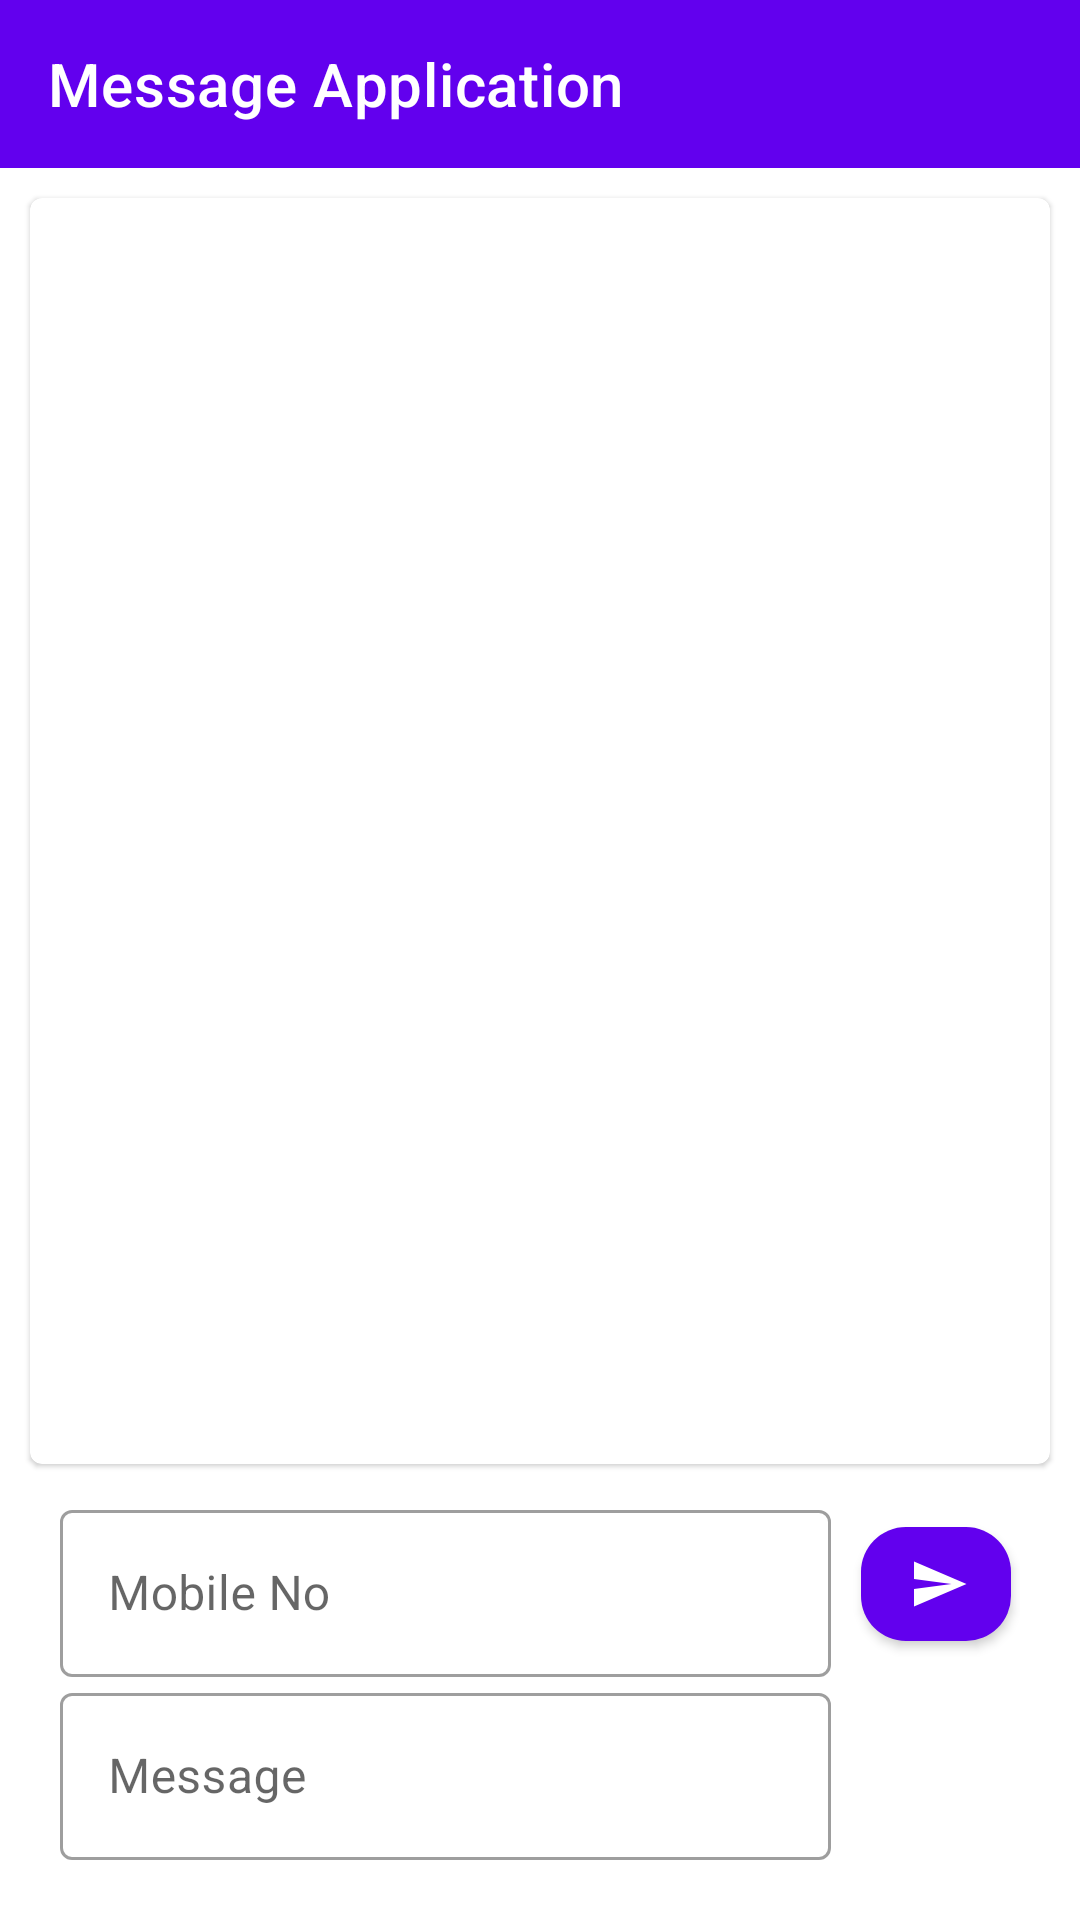

Android layout source for this screen:
<!-- AndroidManifest.xml: application theme Theme.MADPractical9_21012012033 -->
<!-- res/layout/activity_main.xml -->
<?xml version="1.0" encoding="utf-8"?>
<androidx.constraintlayout.widget.ConstraintLayout xmlns:android="http://schemas.android.com/apk/res/android"
    xmlns:app="http://schemas.android.com/apk/res-auto"
    xmlns:tools="http://schemas.android.com/tools"
    android:layout_width="match_parent"
    android:layout_height="match_parent"
    tools:context=".MainActivity">
    <com.google.android.material.appbar.AppBarLayout
        android:id="@+id/app_bar"
        android:layout_width="match_parent"
        android:layout_height="wrap_content"
        app:layout_constraintTop_toTopOf="parent">
        <androidx.appcompat.widget.Toolbar
            android:layout_width="match_parent"
            android:layout_height="match_parent"
            app:title="Message Application"
            app:titleTextColor="@color/white"/>
    </com.google.android.material.appbar.AppBarLayout>
    <com.google.android.material.card.MaterialCardView
        android:id="@+id/card"
        android:layout_width="0dp"
        android:layout_height="0dp"
        app:layout_constraintEnd_toEndOf="parent"
        app:layout_constraintStart_toStartOf="parent"
        app:layout_constraintBottom_toTopOf="@id/l1"
        app:layout_constraintTop_toBottomOf="@id/app_bar"
        android:layout_margin="10dp"
        >
        <ListView
            android:id="@+id/listView"
            android:layout_width="match_parent"
            android:layout_height="wrap_content"
            android:backgroundTint="@color/cardview_shadow_end_color"
            android:layout_margin="10dp"
            />
    </com.google.android.material.card.MaterialCardView>
    <LinearLayout
        android:id="@+id/l1"
        android:layout_width="match_parent"
        android:layout_height="wrap_content"
        android:weightSum="100"
        app:layout_constraintStart_toStartOf="parent"
        app:layout_constraintEnd_toEndOf="parent"
        app:layout_constraintBottom_toBottomOf="parent"
        android:orientation="horizontal"
        android:layout_margin="20dp">

        <LinearLayout
            android:layout_weight="90"
            android:layout_width="match_parent"
            android:layout_height="wrap_content"
            android:orientation="vertical">
            <com.google.android.material.textfield.TextInputLayout
                android:id="@+id/phoneNoInput"
                android:layout_width="match_parent"
                android:layout_height="wrap_content"
                android:hint="Mobile No"
                app:endIconMode="custom"
                app:endIconDrawable="@drawable/ic_baseline_phone_android_24"
                style="@style/Widget.MaterialComponents.TextInputLayout.OutlinedBox">

                <com.google.android.material.textfield.TextInputEditText
                    android:id="@+id/phoneNo"
                    android:layout_width="match_parent"
                    android:layout_height="match_parent"
                    android:inputType="phone"
                    />

            </com.google.android.material.textfield.TextInputLayout>
            <com.google.android.material.textfield.TextInputLayout
                android:id="@+id/msgInput"
                android:layout_width="match_parent"
                android:layout_height="wrap_content"
                android:hint="Message"
                app:endIconMode="custom"
                app:endIconDrawable="@drawable/ic_baseline_message_24"

                style="@style/Widget.MaterialComponents.TextInputLayout.OutlinedBox">

                <com.google.android.material.textfield.TextInputEditText
                    android:id="@+id/msg"
                    android:layout_width="match_parent"
                    android:layout_height="match_parent"
                    android:inputType="textLongMessage"
                    />

            </com.google.android.material.textfield.TextInputLayout>
        </LinearLayout>

        <com.google.android.material.button.MaterialButton
            android:id="@+id/sendButton"
            app:fabSize="normal"
            android:layout_width="50dp"
            android:layout_height="50dp"
            android:layout_marginHorizontal="10dp"
            android:layout_marginTop="5dp"
            app:icon="@drawable/ic_baseline_send_24"
            app:iconSize="20dp"
            android:elevation="5dp"
            app:cornerRadius="15dp"
            />

    </LinearLayout>

</androidx.constraintlayout.widget.ConstraintLayout>
<!-- resources referenced by this layout -->
<resources>
  <!-- drawable ic_baseline_send_24 (drawable) -->
  <vector android:autoMirrored="true" android:height="10dp"
      android:tint="#000000" android:viewportHeight="24"
      android:viewportWidth="24" android:width="10dp" xmlns:android="http://schemas.android.com/apk/res/android">
      <path android:fillColor="@android:color/white" android:pathData="M2.01,21L23,12 2.01,3 2,10l15,2 -15,2z"/>
  </vector>
  <style name="Theme.MADPractical9_21012012033" parent="Theme.MaterialComponents.DayNight.NoActionBar">
          
          <item name="colorPrimary">@color/purple_500</item>
          <item name="colorPrimaryVariant">@color/purple_700</item>
          <item name="colorOnPrimary">@color/white</item>
          
          <item name="colorSecondary">@color/teal_200</item>
          <item name="colorSecondaryVariant">@color/teal_700</item>
          <item name="colorOnSecondary">@color/black</item>
          
          <item name="android:statusBarColor" tools:targetApi="l">?attr/colorPrimaryVariant</item>
          
      </style>
  <!-- not gathered from this repository: default colours our renderer supplied (Android Studio template values) -->
  <color name="purple_500">#FF6200EE</color>
  <color name="purple_700">#FF3700B3</color>
  <color name="teal_200">#FF03DAC5</color>
  <color name="teal_700">#FF018786</color>
  <color name="black">#FF000000</color>
  <color name="white">#FFFFFFFF</color>
</resources>
